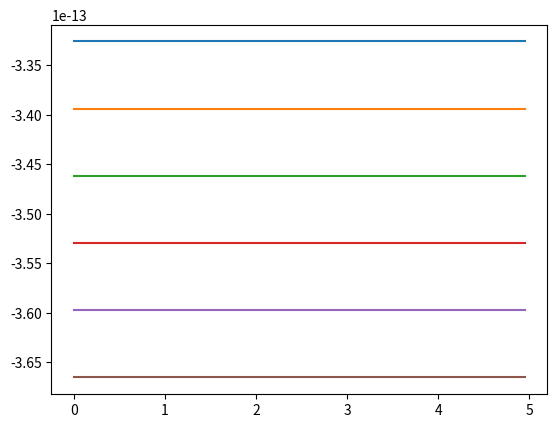

Source code (Python):
import math
import numpy as np
from matplotlib import pyplot as plt


class Lambda:

    def __init__(self, km, k_cat, c_e0):
        self.km = km
        self.k_cat = k_cat
        self.c_e0 = c_e0

    def value(self):
        return self.k_cat*self.c_e0/self.km


class Equation:

    def __init__(self, n, delta_h, lmbda, s, r_eff, v):
        self.n = n
        self.delta_h = delta_h
        self.lmbda = lmbda
        self.s = s
        self.r_eff = r_eff
        self.v = v

    def calculate_c(self, delta_u, t):
        denominator = self.n * self.delta_h * self.lmbda.value() * self.s * self.r_eff * self.v * np.exp(-self.lmbda.value() * t)
        return delta_u / denominator

    def calculate_delta_u(self, c, t):
        denominator = self.n * self.delta_h * self.lmbda.value() * self.s * self.r_eff * self.v * np.exp(
            -self.lmbda.value() * t)
        return c * denominator


if __name__ == '__main__':
    lmbda = Lambda(km=1.1*10**-6, k_cat=8.0/150.0*10**-15, c_e0=1)
    eq = Equation(s=35*10**-6, r_eff=666.66, delta_h=-30*10**3, lmbda=lmbda, v=1000*10**-6, n=200)
    print(lmbda.value())
    time = np.zeros([100]) # 100 miejsc
    rt = 5 # time(100)
    dt = rt/100 # dt
    for x in range(100):
        time[x] = dt*x
    print(time)
    c = np.zeros([6])
    for x in range(6):
        c[x] = 49*10**-6 + x * 1*10**-6
    for x in range(6):
        data = np.zeros([100])
        for y in range(100):            # 6 serii po 100 pkt
            data[y] = eq.calculate_delta_u(c[x], time[y])
        plt.plot(time, data)
        print(data[99]-data[0])
    plt.show()
